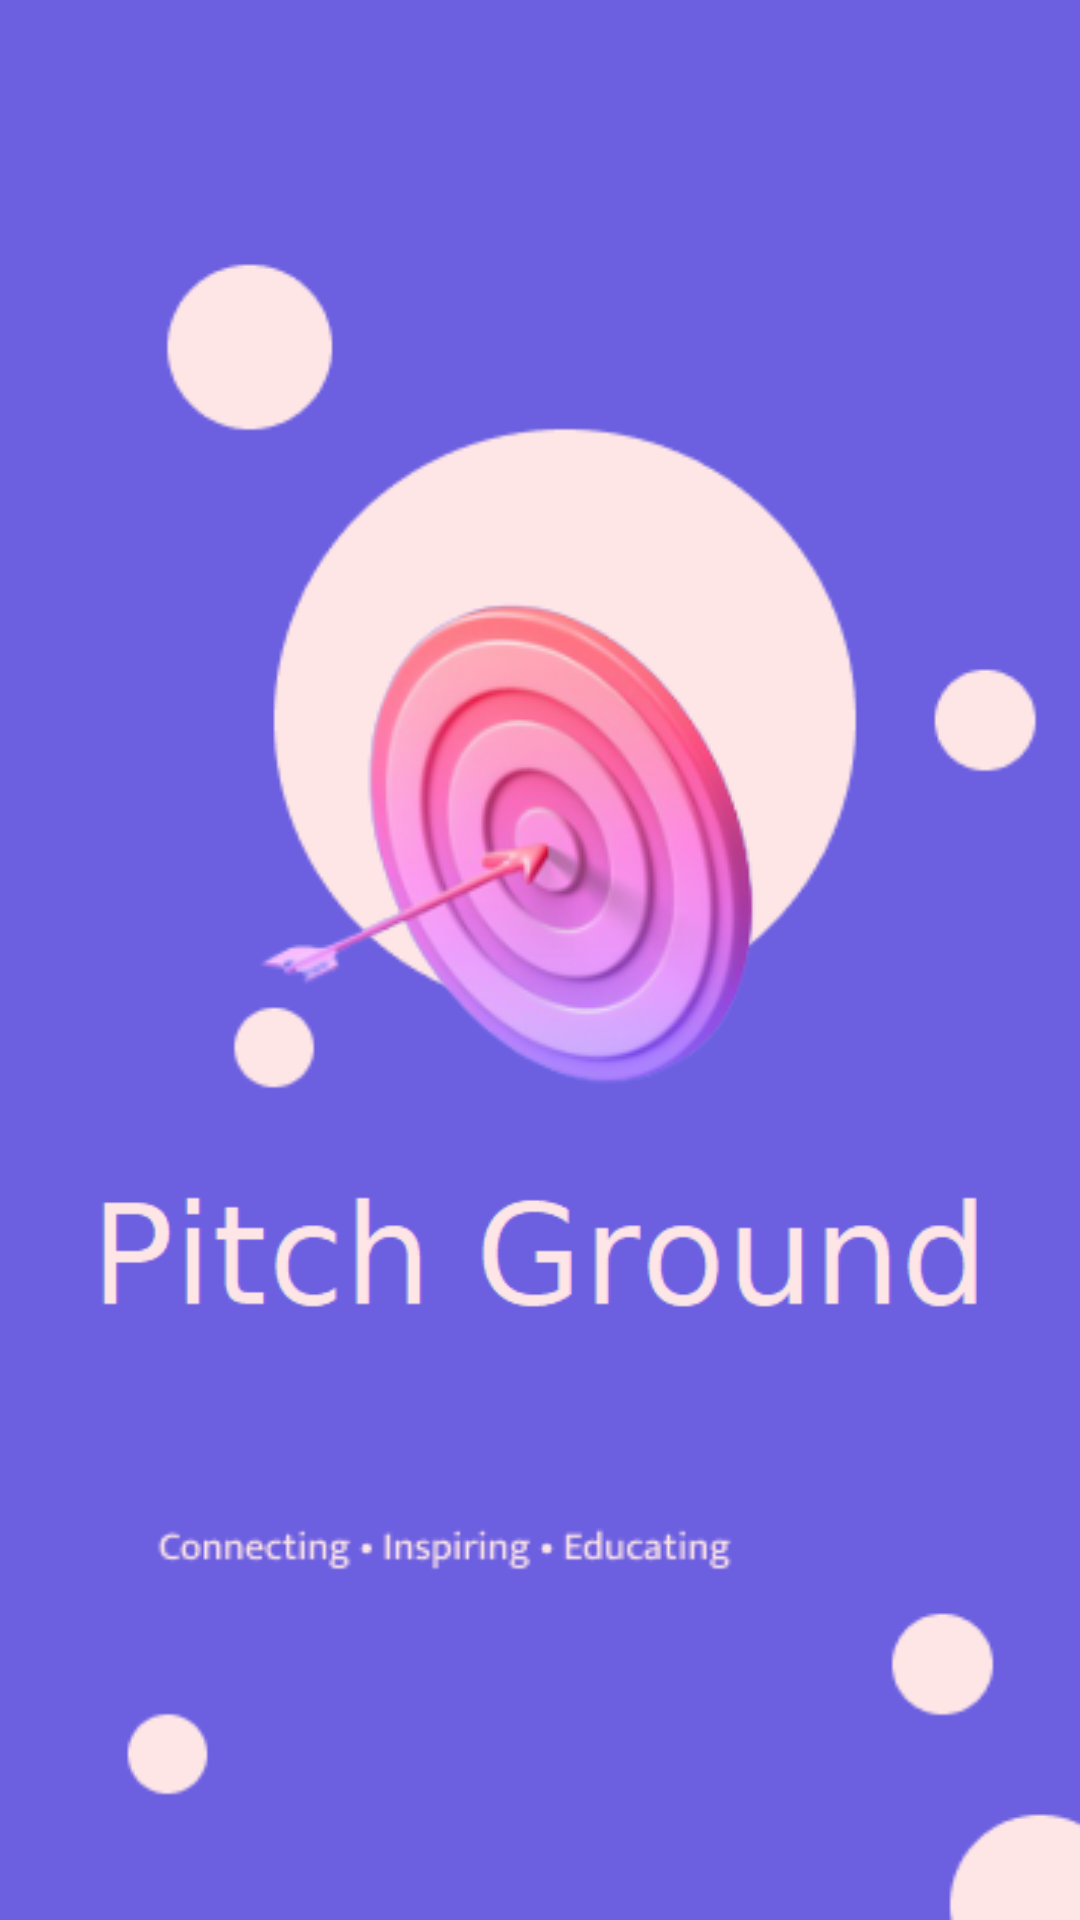

Produce the Android XML layout that renders to this screen, including the resource entries it uses.
<!-- AndroidManifest.xml: application theme Theme.PG -->
<!-- res/layout/activity_splash_screen.xml -->
<?xml version="1.0" encoding="utf-8"?>
<androidx.constraintlayout.widget.ConstraintLayout xmlns:android="http://schemas.android.com/apk/res/android"
    xmlns:app="http://schemas.android.com/apk/res-auto"
    xmlns:tools="http://schemas.android.com/tools"
    android:layout_width="match_parent"
    android:layout_height="match_parent"
    android:background="#6C60E1"
    tools:context=".SplashScreen">

    <ImageView
        android:id="@+id/imageView5"
        android:layout_width="match_parent"
        android:layout_height="match_parent"
        android:layout_marginEnd="-20dp"
        android:layout_marginBottom="-10dp"
        app:layout_constraintBottom_toBottomOf="parent"
        app:layout_constraintEnd_toEndOf="parent"
        app:layout_constraintStart_toStartOf="parent"
        app:layout_constraintTop_toTopOf="parent"
        app:srcCompat="@drawable/welcome" />

    <ImageView
        android:id="@+id/imageView7"
        android:layout_width="wrap_content"
        android:layout_height="wrap_content"
        android:layout_marginTop="170dp"
        app:layout_constraintEnd_toEndOf="parent"
        app:layout_constraintStart_toStartOf="parent"
        app:layout_constraintTop_toTopOf="parent"
        app:srcCompat="@drawable/logobg" />

    <ImageView
        android:id="@+id/imageView9"
        android:layout_width="319dp"
        android:layout_height="46dp"
        android:layout_marginBottom="200dp"
        app:layout_constraintBottom_toBottomOf="parent"
        app:layout_constraintEnd_toEndOf="parent"
        app:layout_constraintStart_toStartOf="parent"
        app:srcCompat="@drawable/name" />

</androidx.constraintlayout.widget.ConstraintLayout>
<!-- resources referenced by this layout -->
<resources>
  <!-- drawable logobg: png bitmap (drawable-v24, 38728 bytes) -->
  <!-- drawable name: png bitmap (drawable-v24, 9526 bytes) -->
  <!-- drawable welcome: png bitmap (drawable-v24, 11283 bytes) -->
  <style name="Theme.PG" parent="Theme.MaterialComponents.DayNight.NoActionBar">
          
          <item name="colorPrimary">@color/appTheme</item>
          <item name="colorPrimaryVariant">@color/appTheme</item>
          <item name="colorOnPrimary">@color/white</item>
          
          <item name="colorSecondary">@color/teal_200</item>
          <item name="colorSecondaryVariant">@color/teal_700</item>
          <item name="colorOnSecondary">@color/black</item>
          
          <item name="android:statusBarColor" tools:targetApi="l">?attr/colorPrimaryVariant</item>
          
      </style>
  <color name="appTheme">#7373DD</color>
  <color name="white">#FFFFFFFF</color>
  <color name="teal_200">#FF03DAC5</color>
  <color name="teal_700">#FF018786</color>
  <color name="black">#FF000000</color>
</resources>
